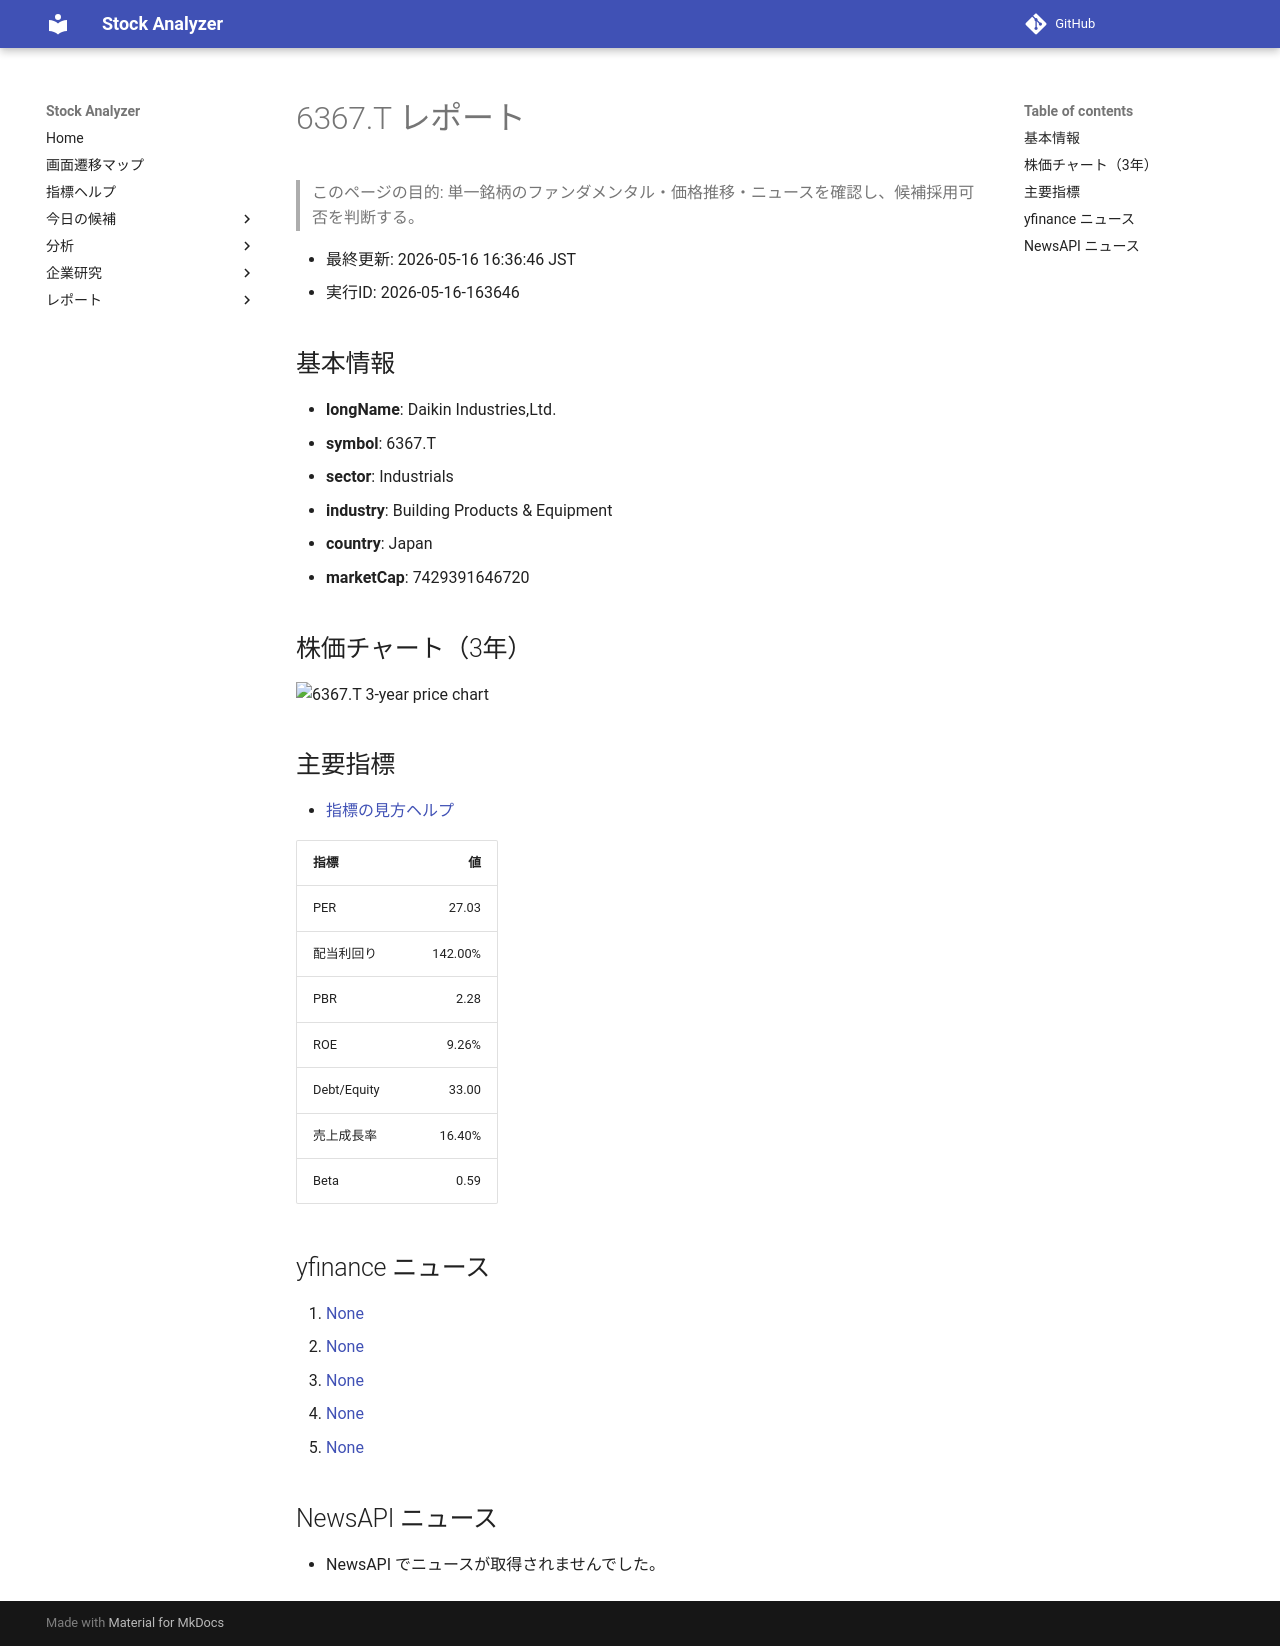

repository: Yumi-note/Making-APP · page: reports/2026-05-16/163646/6367_T/index.html · generator: mkdocs

# 6367.T レポート

> このページの目的: 単一銘柄のファンダメンタル・価格推移・ニュースを確認し、候補採用可否を判断する。

- 最終更新: 2026-05-16 16:36:46 JST
- 実行ID: 2026-05-16-163646

## 基本情報

- **longName**: Daikin Industries,Ltd.
- **symbol**: 6367.T
- **sector**: Industrials
- **industry**: Building Products & Equipment
- **country**: Japan
- **marketCap**: 7429391646720

## 株価チャート（3年）

![6367.T 3-year price chart](6367_T_3y.png)

## 主要指標

- [指標の見方ヘルプ](../../../../indicators.md)

| 指標 | 値 |
|---|---:|
| PER | 27.03 |
| 配当利回り | 142.00% |
| PBR | 2.28 |
| ROE | 9.26% |
| Debt/Equity | 33.00 |
| 売上成長率 | 16.40% |
| Beta | 0.59 |

## yfinance ニュース

1. [None](None)
2. [None](None)
3. [None](None)
4. [None](None)
5. [None](None)

## NewsAPI ニュース

- NewsAPI でニュースが取得されませんでした。
